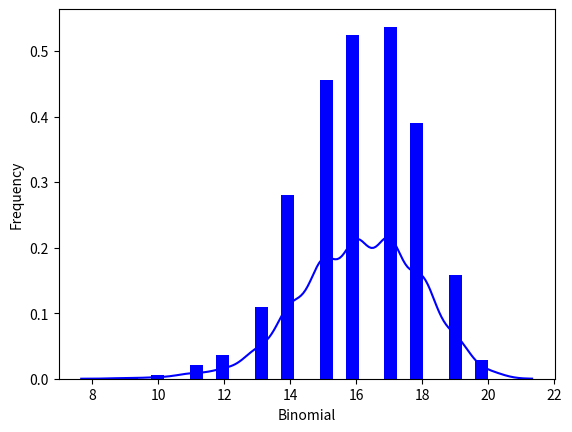

Generate this figure with matplotlib:
from scipy.stats import binom
import seaborn as sb
import matplotlib.pyplot as plt

binom.rvs(size=10,n=20,p=0.8)

data_binom = binom.rvs(n=20,p=0.8,loc=0,size=1000)
ax = sb.distplot(data_binom,
                  kde=True,
                  color='blue',
                  hist_kws={"linewidth": 25,'alpha':1})
ax.set(xlabel='Binomial', ylabel='Frequency')
plt.show()